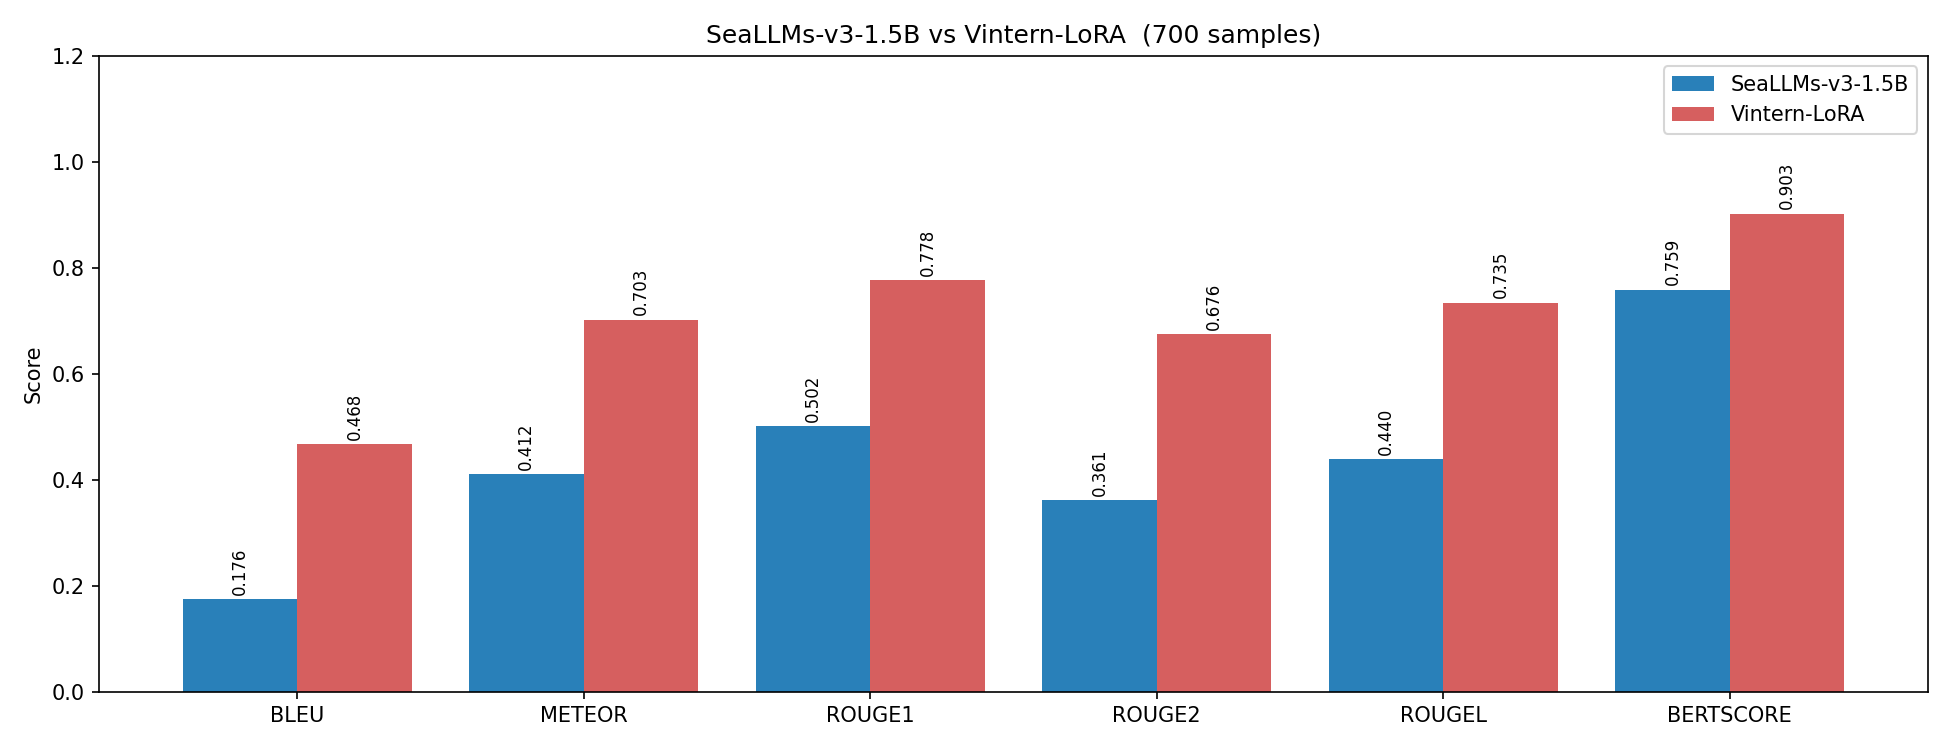

The file beside this chart, header and first rows:
Model, BLEU, METEOR, ROUGE1, ROUGE2, ROUGEL, BERTSCORE
SeaLLMs-v3-1.5B, 0.1756, 0.4117, 0.5024, 0.3613, 0.44, 0.7591
Vintern-LoRA, 0.4681, 0.7026, 0.7776, 0.6758, 0.7347, 0.9026
